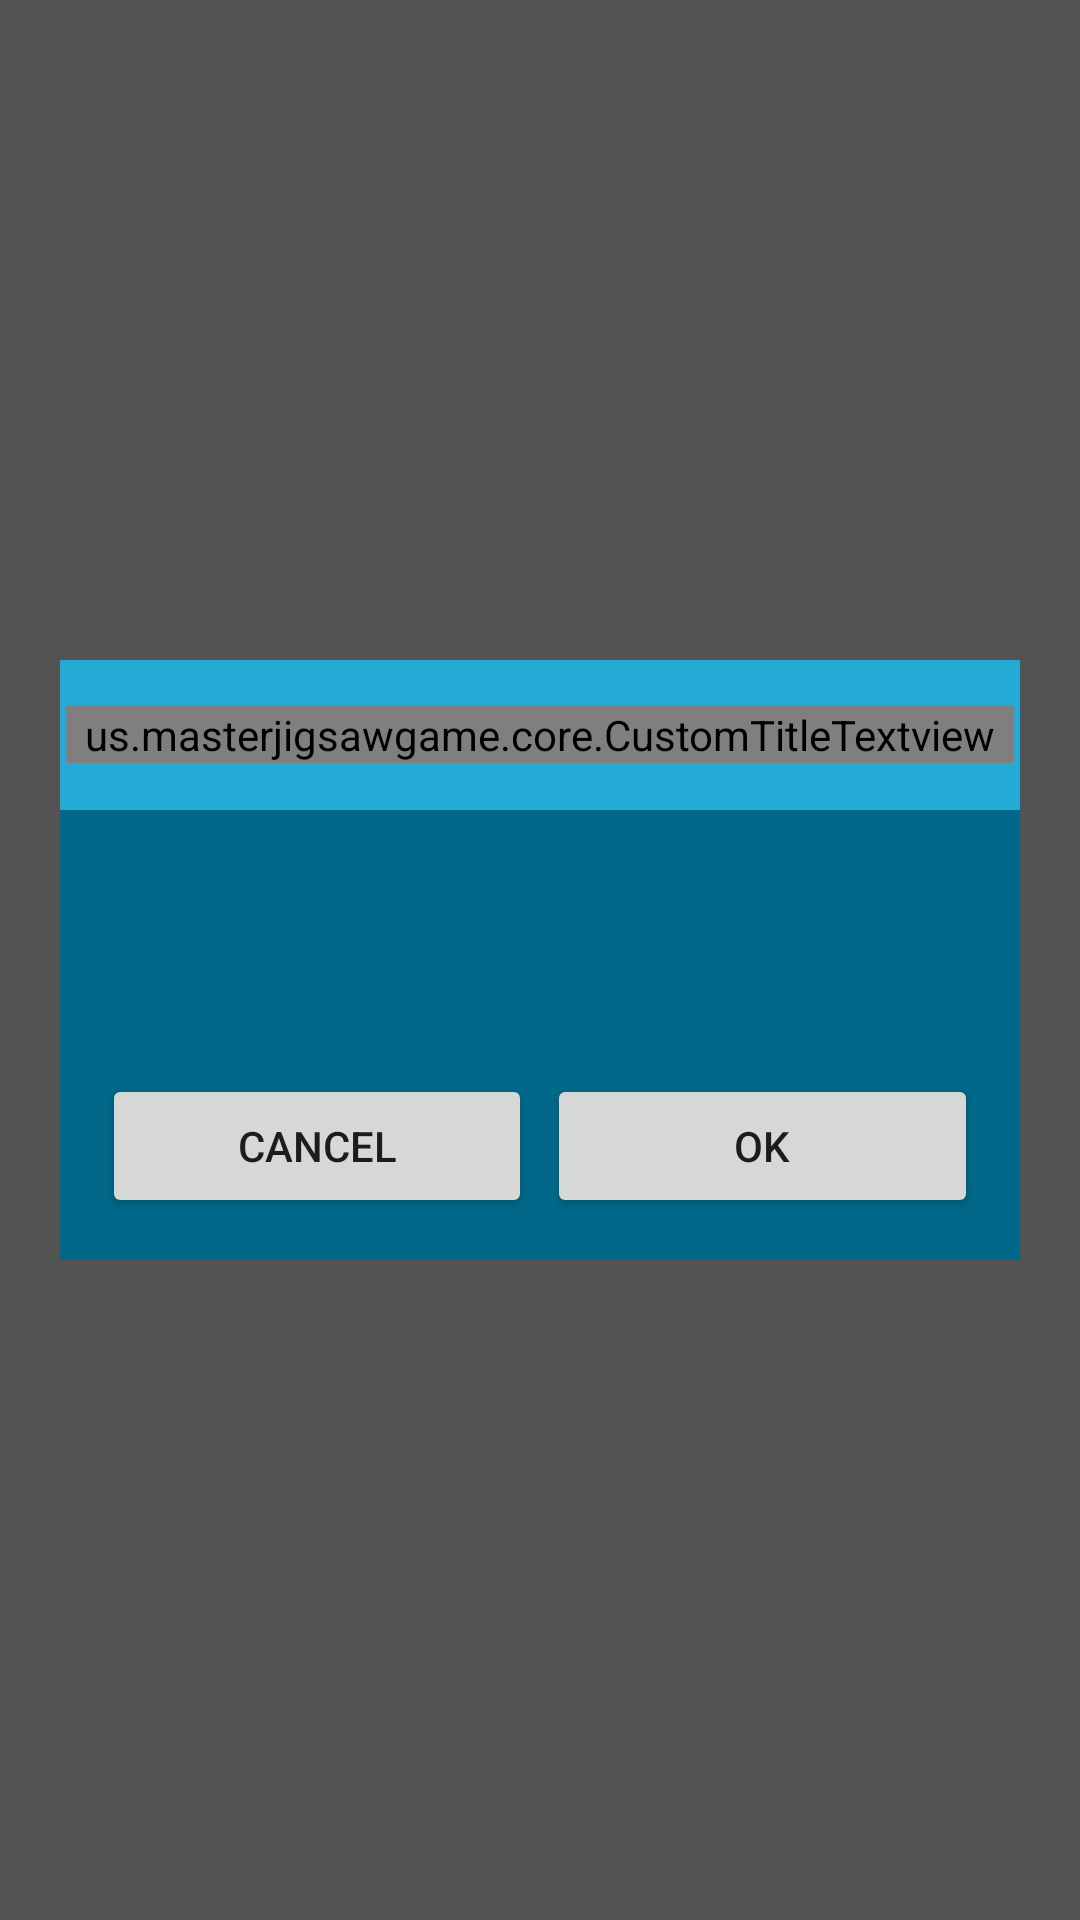

Android layout source for this screen:
<!-- AndroidManifest.xml: application theme PuzzleStyle -->
<!-- res/layout/confirmation_dialog_view.xml -->
<?xml version="1.0" encoding="utf-8"?>
<RelativeLayout xmlns:android="http://schemas.android.com/apk/res/android"
    android:layout_width="fill_parent"
    android:layout_height="fill_parent"
    android:background="#AA000000" >

    <RelativeLayout
        android:layout_width="match_parent"
        android:layout_height="@dimen/confirmation_dialog_height"
        android:layout_centerInParent="true"
        android:layout_marginLeft="20dp"
        android:layout_marginRight="20dp"
        android:background="@color/bg_utama"
        android:paddingBottom="4dip" >

        <RelativeLayout
            android:id="@+id/title_bar_view"
            android:layout_width="fill_parent"
            android:layout_height="50dp"
            android:background="@color/warna_action_bar_utama" >

            <us.masterjigsawgame.core.CustomTitleTextview
                android:id="@+id/title_textview"
                style="@style/TitleTextStyle"
                android:layout_width="fill_parent"
                android:layout_height="wrap_content"
                android:layout_centerHorizontal="true"
                android:layout_centerVertical="true"
                android:layout_marginLeft="2dip"
                android:layout_marginRight="2dip"
                android:ellipsize="end"
                android:gravity="center_horizontal"
                android:singleLine="true" />
        </RelativeLayout>

        <RelativeLayout
            android:id="@+id/contents_view"
            android:layout_width="fill_parent"
            android:layout_height="wrap_content"
            android:layout_below="@id/title_bar_view"
            android:paddingBottom="10dip"
            android:paddingLeft="4dip"
            android:paddingRight="4dip" >

            <LinearLayout
                android:id="@+id/button_layout"
                android:layout_width="fill_parent"
                android:layout_height="wrap_content"
                android:layout_alignParentBottom="true"
                android:layout_marginTop="10dip"
                android:gravity="center_horizontal"
                android:paddingLeft="10dip"
                android:paddingRight="10dip"
                android:weightSum="1" >

                <Button
                    android:id="@+id/cancel_button"
                    android:layout_width="0dip"
                    android:layout_height="wrap_content"
                    android:layout_marginRight="5dp"
                    android:layout_weight="0.5"
                    android:text="Cancel" />

                <Button
                    android:id="@+id/ok_button"
                    android:layout_width="0dip"
                    android:layout_height="wrap_content"
                    android:layout_weight="0.5"
                    android:text="OK" />
            </LinearLayout>

            <ScrollView
                android:id="@+id/scroll_view"
                android:layout_width="fill_parent"
                android:layout_height="fill_parent"
                android:layout_above="@id/button_layout" >

                <TextView
                    android:id="@+id/message_textview"
                    style="@style/DialogSubHeaderTextStyle"
                    android:layout_width="fill_parent"
                    android:layout_height="wrap_content" 
                    android:layout_margin="5dip"
                    android:paddingBottom="5dip" />
            </ScrollView>
        </RelativeLayout>
    </RelativeLayout>

</RelativeLayout>
<!-- resources referenced by this layout -->
<resources>
  <color name="bg_utama">#016889</color>
  <color name="warna_action_bar_utama">#24AAD5</color>
  <dimen name="confirmation_dialog_height">200dip</dimen>
  <style name="DialogSubHeaderTextStyle">
          <item name="android:textColor">@color/white</item>
          <item name="android:textSize">16sp</item>
      </style>
  <style name="TitleTextStyle">
          <item name="android:textSize">23sp</item>
          <item name="android:textColor">@color/title_color</item>
      </style>
  <style name="PuzzleStyle" parent="Theme.AppCompat.Light.NoActionBar.FullScreen">
  
      </style>
  <color name="white">#ffffffff</color>
  <color name="title_color">#fff600</color>
  <style name="Theme.AppCompat.Light.NoActionBar.FullScreen" parent="@style/Theme.AppCompat.Light">
          <item name="windowNoTitle">true</item>
          <item name="windowActionBar">false</item>
          <item name="android:windowFullscreen">true</item>
          <item name="android:windowContentOverlay">@null</item>
  
          <item name="colorPrimary">@color/colorPrimary</item>
          <item name="colorPrimaryDark">@color/colorPrimaryDark</item>
          <item name="colorAccent">#000000</item>
      </style>
  <color name="colorPrimary">#3F51B5</color>
  <color name="colorPrimaryDark">#303F9F</color>
</resources>
